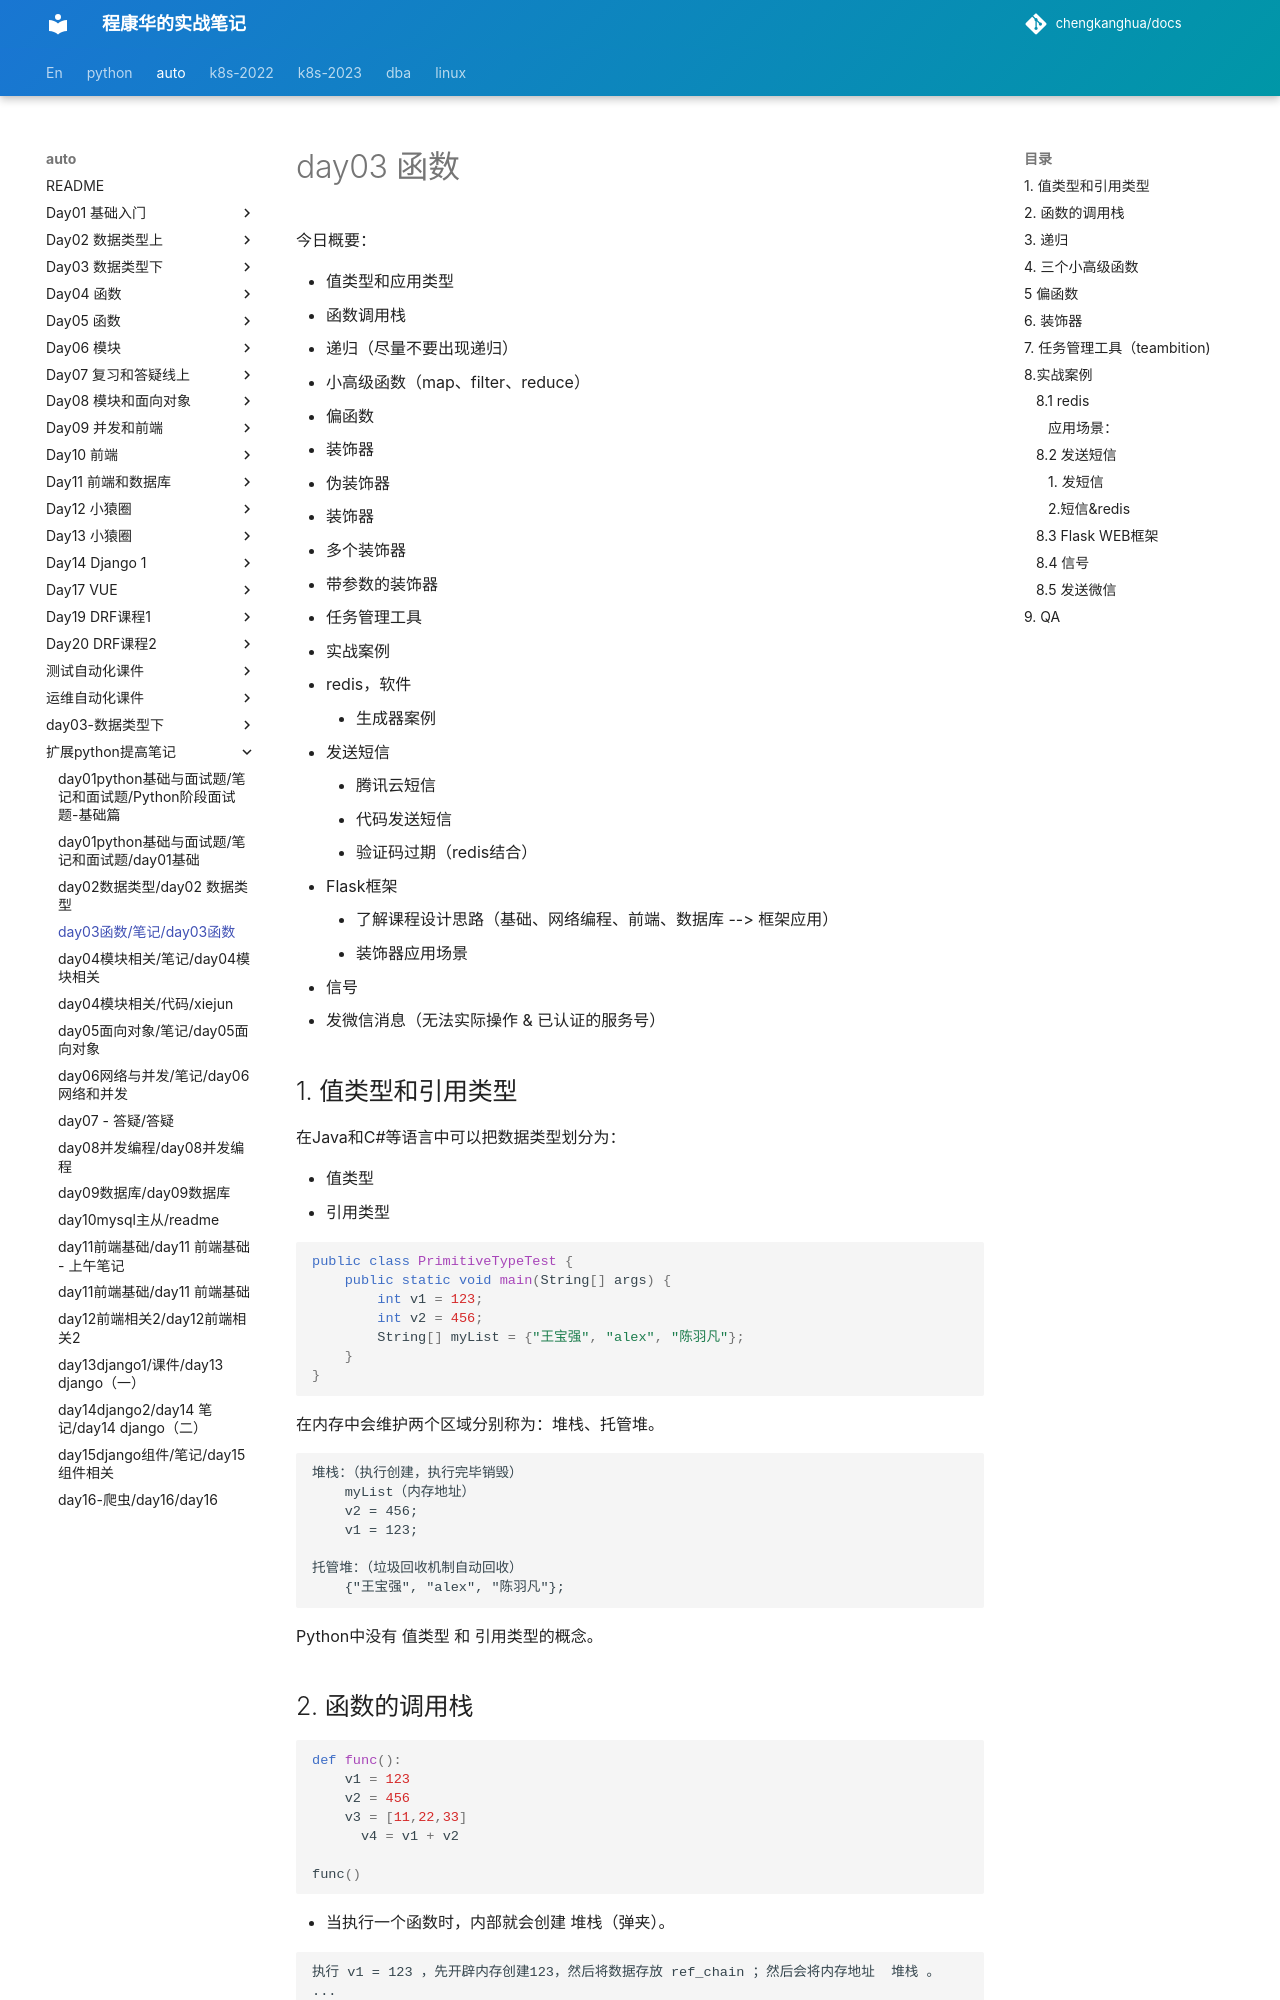

repository: chengkanghua/docs · page: auto/扩展python提高笔记/day03函数/笔记/day03函数.html · generator: mkdocs

# day03 函数

今日概要：

- 值类型和应用类型
- 函数调用栈
- 递归（尽量不要出现递归）
- 小高级函数（map、filter、reduce）
- 偏函数
- 装饰器
  - 伪装饰器
  - 装饰器
  - 多个装饰器
  - 带参数的装饰器
- 任务管理工具
- 实战案例
  - redis，软件
    - 生成器案例
  - 发送短信
    - 腾讯云短信
    - 代码发送短信
    - 验证码过期（redis结合）
  - Flask框架
    - 了解课程设计思路（基础、网络编程、前端、数据库  --> 框架应用）
    - 装饰器应用场景
  - 信号
  - 发微信消息（无法实际操作 & 已认证的服务号）







## 1. 值类型和引用类型

在Java和C#等语言中可以把数据类型划分为：

- 值类型
- 引用类型

```java
public class PrimitiveTypeTest {  
    public static void main(String[] args) {  
        int v1 = 123;
        int v2 = 456;
        String[] myList = {"王宝强", "alex", "陈羽凡"};
    }  
}
```

在内存中会维护两个区域分别称为：堆栈、托管堆。

```
堆栈：（执行创建，执行完毕销毁）
	myList（内存地址）
 	v2 = 456;
	v1 = 123;
	
托管堆：（垃圾回收机制自动回收）
	{"王宝强", "alex", "陈羽凡"};
```



Python中没有 值类型 和 引用类型的概念。



## 2. 函数的调用栈

```python
def func():
    v1 = 123
    v2 = 456
    v3 = [11,22,33]
	  v4 = v1 + v2
    
func()
```

- 当执行一个函数时，内部就会创建 堆栈（弹夹）。

  ```
  执行 v1 = 123 ，先开辟内存创建123，然后将数据存放 ref_chain ；然后会将内存地址  堆栈 。
  ...
  ```

- 当函数执行完毕之后，内部就会将 堆栈（弹夹）中的数据逐一剔除。

  ```
  先剔除v4，在 堆栈（弹夹）中剔除； 计算这个数据引用计数器，如果是0；没有用使用，当做垃圾清除（缓存机制）。
  ..
  ..
  ..
  ```

回忆：函数&闭包。



```python
def do():
    v5 = 999
    v8 = 666


def func():
    v1 = 123
    v2 = 456
    do()
    v3 = [11,22,33]
	v4 = v1 + v2
    
func()
```

```python
import traceback


def do():
    v5 = 999
    v8 = 666
    for item in traceback.format_stack():
        print(item)


def func():
    v1 = 123
    v2 = 456
    do()
    v3 = [11, 22, 33]
    v4 = v1 + v2


func()
```



注意：执行函数的嵌套如果特别多，同时在内存中保存的堆栈也会特别多（占用内存）
